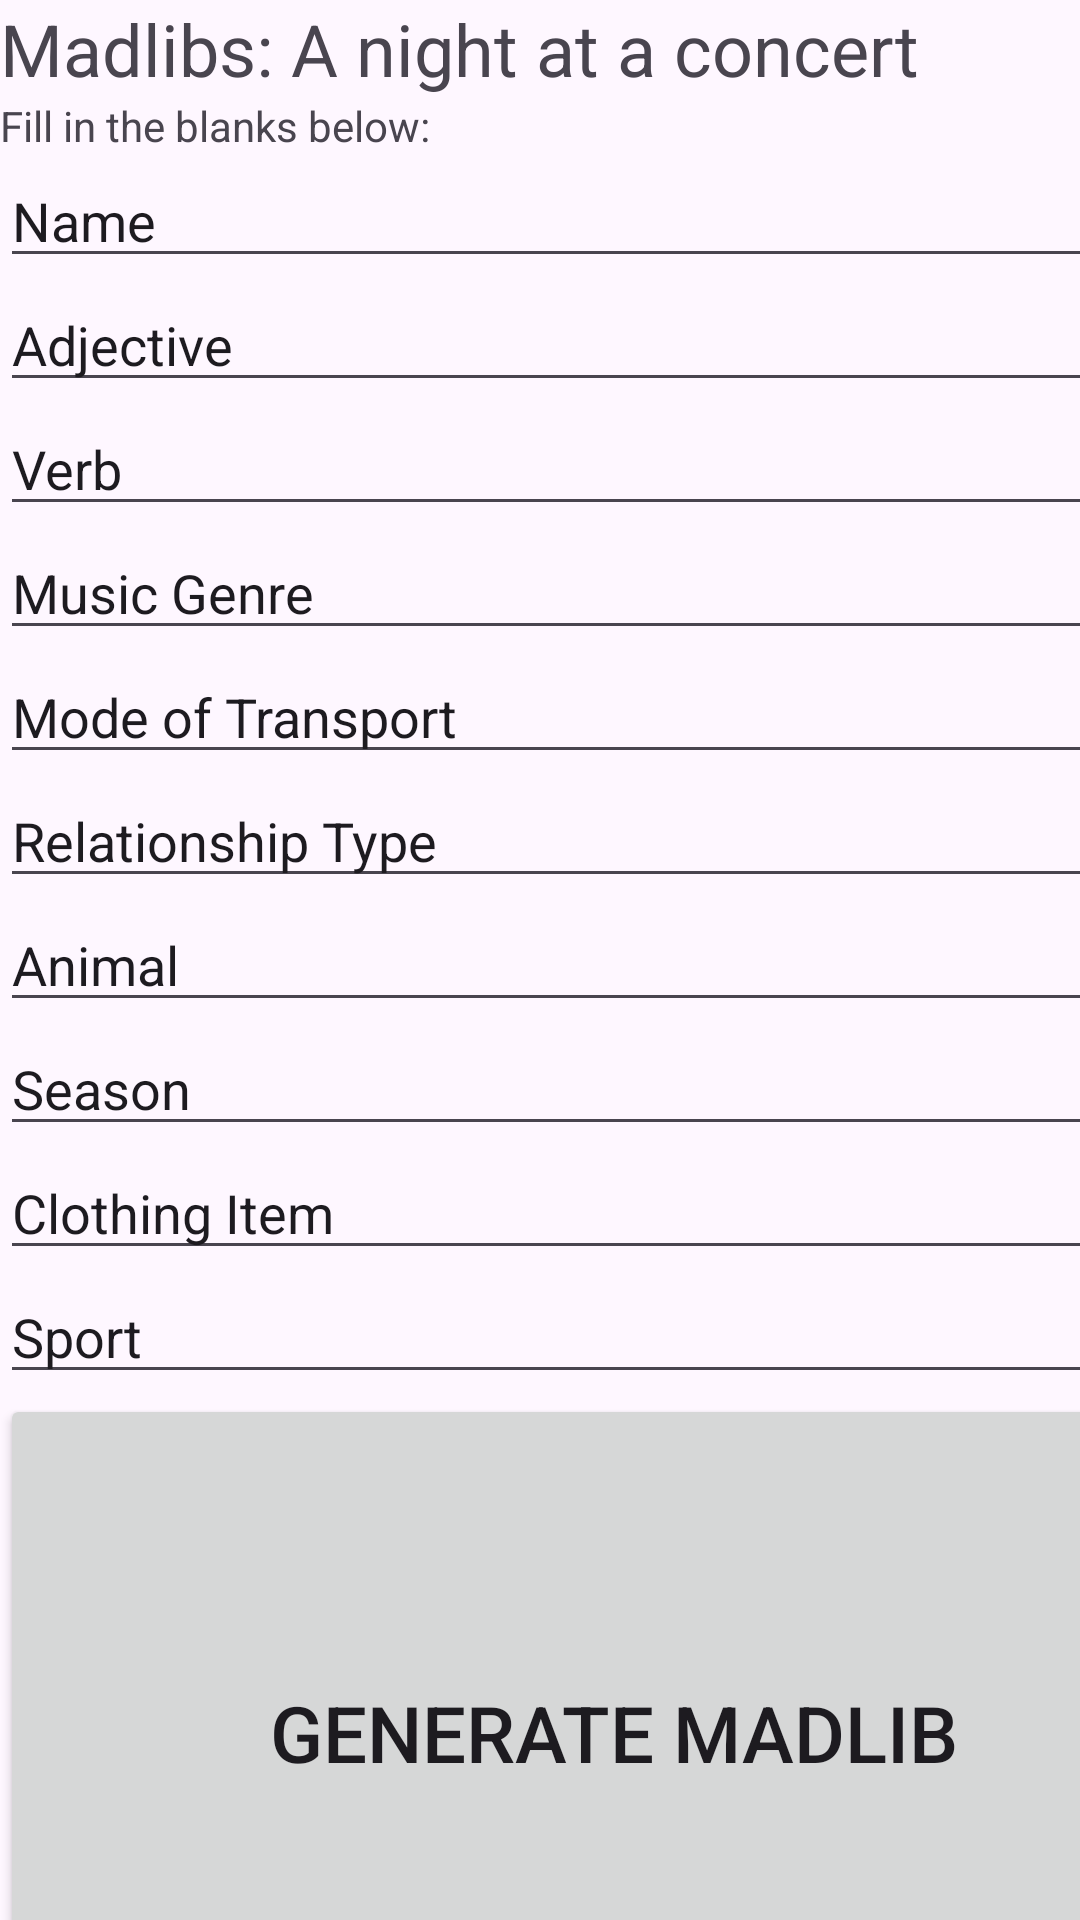

Android layout source for this screen:
<!-- AndroidManifest.xml: application theme Theme.ConcertNight2 -->
<!-- res/layout/activity_main.xml -->
<?xml version="1.0" encoding="utf-8"?>
<androidx.constraintlayout.widget.ConstraintLayout xmlns:android="http://schemas.android.com/apk/res/android"
    xmlns:app="http://schemas.android.com/apk/res-auto"
    xmlns:tools="http://schemas.android.com/tools"
    android:layout_width="match_parent"
    android:layout_height="match_parent"
    tools:context=".MainActivity">



    <androidx.constraintlayout.widget.Guideline
        android:id="@+id/guideline2"
        android:layout_width="wrap_content"
        android:layout_height="wrap_content"
        android:orientation="vertical"
        app:layout_constraintGuide_begin="23dp" />

    <androidx.constraintlayout.widget.Guideline
        android:id="@+id/guideline3"
        android:layout_width="wrap_content"
        android:layout_height="wrap_content"
        android:orientation="vertical"
        app:layout_constraintGuide_begin="382dp" />

    <LinearLayout
        android:layout_width="409dp"
        android:layout_height="729dp"
        android:orientation="vertical"
        tools:layout_editor_absoluteX="1dp"
        tools:layout_editor_absoluteY="1dp">

        <TextView
            android:id="@+id/title"
            android:layout_width="match_parent"
            android:layout_height="wrap_content"
            android:textSize="24sp"
            android:text="Madlibs: A night at a concert" />

        <TextView
            android:id="@+id/directions"
            android:layout_width="match_parent"
            android:layout_height="wrap_content"
            android:text="Fill in the blanks below:" />

        <EditText
            android:id="@+id/name"
            android:layout_width="match_parent"
            android:layout_height="wrap_content"
            android:ems="10"
            android:inputType="text"
            android:text="Name" />

        <EditText
            android:id="@+id/adjective"
            android:layout_width="match_parent"
            android:layout_height="wrap_content"
            android:ems="10"
            android:inputType="text"
            android:text="Adjective" />

        <EditText
            android:id="@+id/verb"
            android:layout_width="match_parent"
            android:layout_height="wrap_content"
            android:ems="10"
            android:inputType="text"
            android:text="Verb" />

        <EditText
            android:id="@+id/musicGenre"
            android:layout_width="match_parent"
            android:layout_height="wrap_content"
            android:ems="10"
            android:inputType="text"
            android:text="Music Genre" />

        <EditText
            android:id="@+id/modeOfTransport"
            android:layout_width="match_parent"
            android:layout_height="wrap_content"
            android:ems="10"
            android:inputType="text"
            android:text="Mode of Transport" />

        <EditText
            android:id="@+id/relationshipType"
            android:layout_width="match_parent"
            android:layout_height="wrap_content"
            android:ems="10"
            android:inputType="text"
            android:text="Relationship Type" />

        <EditText
            android:id="@+id/animal"
            android:layout_width="match_parent"
            android:layout_height="wrap_content"
            android:ems="10"
            android:inputType="text"
            android:text="Animal" />

        <EditText
            android:id="@+id/season"
            android:layout_width="match_parent"
            android:layout_height="wrap_content"
            android:ems="10"
            android:inputType="text"
            android:text="Season" />

        <EditText
            android:id="@+id/clothingItem"
            android:layout_width="match_parent"
            android:layout_height="wrap_content"
            android:ems="10"
            android:inputType="text"
            android:text="Clothing Item" />

        <EditText
            android:id="@+id/sport"
            android:layout_width="match_parent"
            android:layout_height="wrap_content"
            android:ems="10"
            android:inputType="text"
            android:text="Sport" />

        <Button
            android:id="@+id/generateMadlib"
            android:layout_width="match_parent"
            android:layout_height="226dp"
            android:textSize="26sp"
            android:text="Generate Madlib" />
    </LinearLayout>




</androidx.constraintlayout.widget.ConstraintLayout>
<!-- resources referenced by this layout -->
<resources>
  <style name="Theme.ConcertNight2" parent="Base.Theme.ConcertNight2" />
  <style name="Base.Theme.ConcertNight2" parent="Theme.Material3.DayNight.NoActionBar">
          
          
      </style>
</resources>
